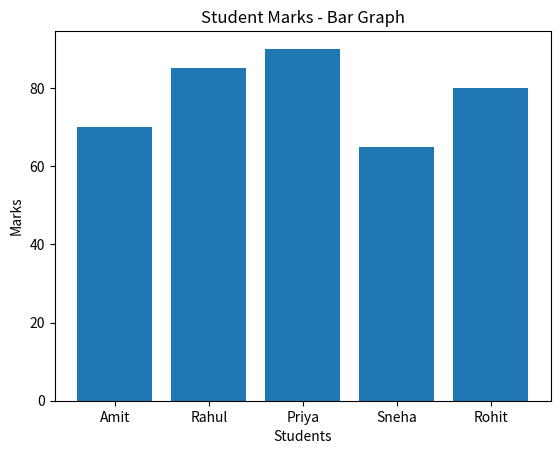

This chart was generated by the following Python code:

import matplotlib.pyplot as plt

students = ["Amit", "Rahul", "Priya", "Sneha", "Rohit"]
marks = [70, 85, 90, 65, 80]

plt.bar(students, marks)

plt.title("Student Marks - Bar Graph")
plt.xlabel("Students")
plt.ylabel("Marks")

plt.show()
